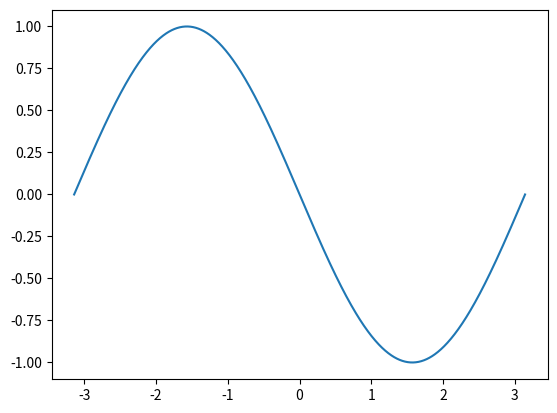
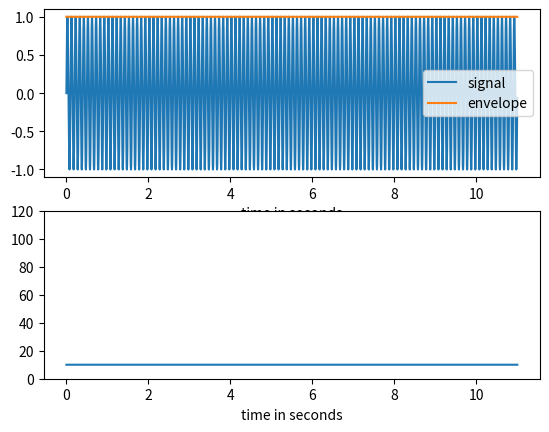

Source code (Python) for these figures, in order:
import numpy as np
import matplotlib.pyplot as plt
from scipy.signal import hilbert, chirp
from  scipy import fftpack

def band_hilbert(x):
    N = len(x)
    Xf = fftpack.fft(x, N)


    w = fftpack.fftfreq(N, 1/fs)
    Xf[np.abs(w) <8] = 0
    Xf[np.abs(w) > 13] = 0
    #plt.plot(w, np.abs(Xf))
    #plt.show()

    h = np.zeros(N)
    if N % 2 == 0:
        h[0] = h[N // 2] = 1
        h[1:N // 2] = 2
    else:
        h[0] = 1
        h[1:(N + 1) // 2] = 2
    return fftpack.ifft(Xf * h), Xf*h/np.sqrt(len(Xf))


duration = 11
fs = 1000.0
samples = int(fs*duration)
t = np.arange(samples) / fs
signal = chirp(t, 25.0, t[-1], 40.0)
signal *= (1.0 + 0.5 * np.sin(2.0*np.pi*3.0*t))

signal2 = chirp(t, 25.0, t[-1], 40.0)
signal2 *= (1.0 + 0.5 * np.sin(2.0*np.pi*3.0*t - 0))


phase = np.linspace(-np.pi, np.pi, 1000)
x_list = []
y_list = []
for ph in phase:
    signal  = np.sin(2.0*np.pi*10.0*t - 0)
    signal2 = np.sin(2.0*np.pi*(10)*t + ph)
    analytic_signal, xf = band_hilbert(signal)
    analytic_signal2, xf2 = band_hilbert(signal2)
    x_list.append(np.imag(np.dot(analytic_signal2, analytic_signal.conj()))/np.sqrt(np.abs(np.dot(analytic_signal, analytic_signal.conj())*np.dot(analytic_signal2, analytic_signal2.conj()))))
    y_list.append(np.imag(np.dot(xf, xf2.conj()))/np.sqrt(np.abs(np.dot(xf, xf.conj())*np.dot(xf2, xf2.conj()))))

print(np.array(x_list)/np.array(y_list))

#plt.plot(phase, x_list)
plt.plot(phase, y_list)
plt.show()
#analytic_signal = hilbert(signal)
amplitude_envelope = np.abs(analytic_signal)
instantaneous_phase = np.unwrap(np.angle(analytic_signal))
instantaneous_frequency = (np.diff(instantaneous_phase) / (2.0*np.pi) * fs)

fig = plt.figure()
ax0 = fig.add_subplot(211)
ax0.plot(t, signal, label='signal')
ax0.plot(t, amplitude_envelope, label='envelope')
ax0.set_xlabel("time in seconds")
ax0.legend()
ax1 = fig.add_subplot(212)
ax1.plot(t[1:], instantaneous_frequency)
ax1.set_xlabel("time in seconds")
ax1.set_ylim(0.0, 120.0)

plt.show()


